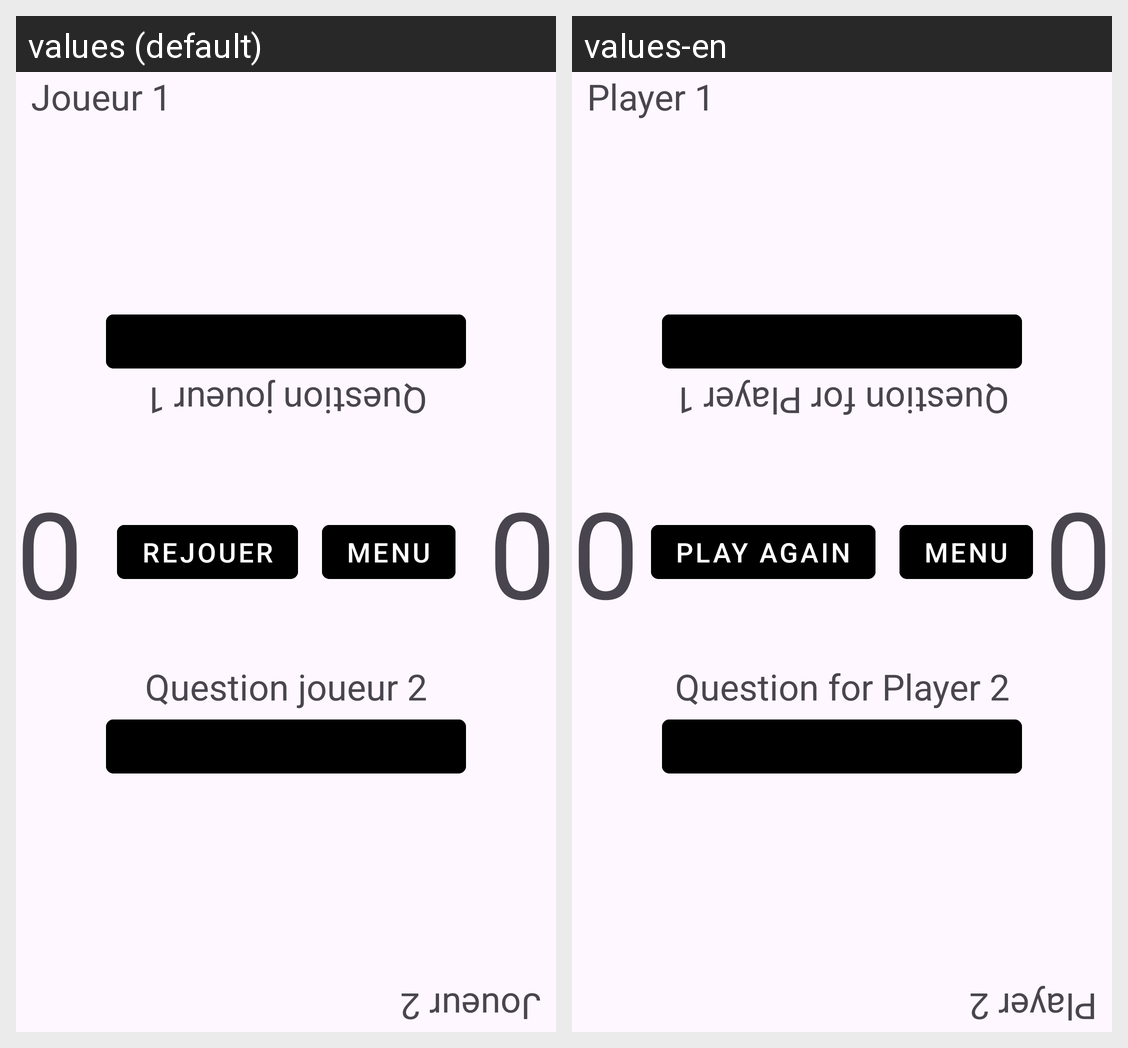

Here is an Android app screen in its default locale and in the app's own translations. Write out the translated-string differences for the strings that appear on this screen.
Android screen res/layout/activity_game.xml rendered under 2 locales, left to right: values (default), values-en. Device: Nexus 5 (rendered at 1080×1920; each locale shown at half size, 540×960, under a caption strip naming it); theme Theme.SpeedQuiz.
Strings drawn on this screen, with the default value and each locale's value (text and hints the layout hard-codes, and strings that could not be matched under every locale, appear in the picture but are not listed):

activity_game_label_Player1
  values: Joueur 1
  values-en: Player 1

activity_game_label_Player2
  values: Joueur 2
  values-en: Player 2

activity_game_label_score_Player1
  values: 0
  values-en: 0

activity_game_label_score_Player2
  values: 0
  values-en: 0

activity_game_label_question_Player1
  values: Question joueur 1
  values-en: Question for Player 1

activity_game_bt_restart
  values: Rejouer
  values-en: Play Again

activity_game_bt_Home
  values: Menu
  values-en: Menu

activity_game_label_question_Player2
  values: Question joueur 2
  values-en: Question for Player 2
